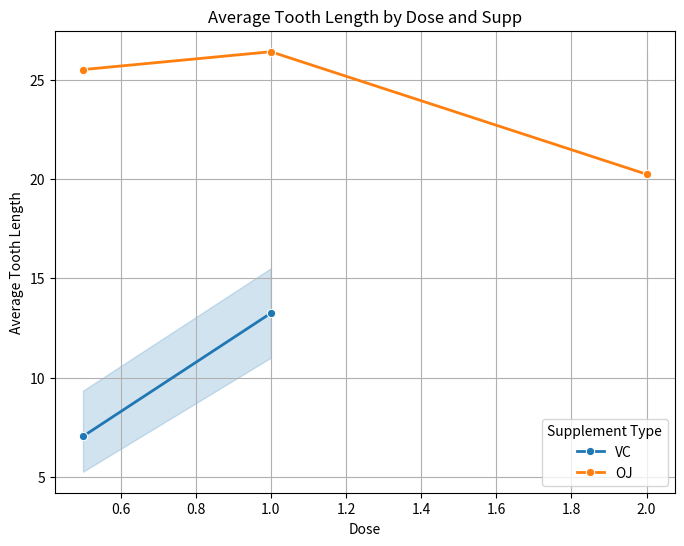
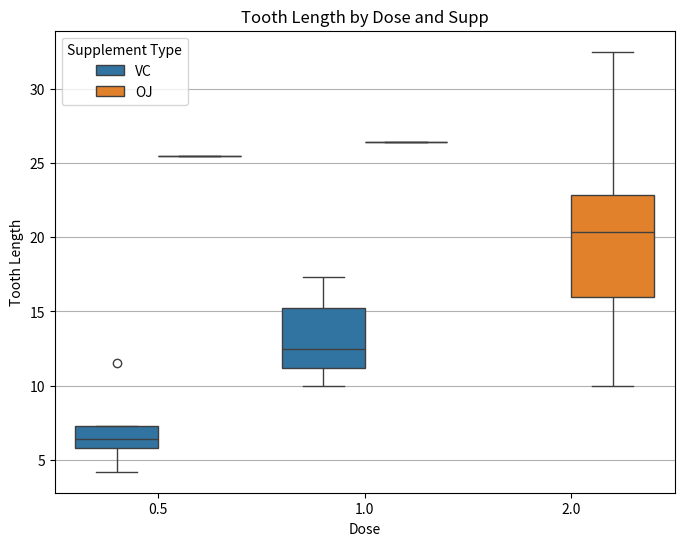

Python code for these plots, in order:
import pandas as pd
import seaborn as sns
import matplotlib.pyplot as plt

# Load the ToothGrowth dataset (manually entering data, as it's not in Python's standard datasets).
data = {
    'len': [4.2, 11.5, 7.3, 5.8, 6.4, 10.0, 11.2, 12.5, 15.2, 17.3, 15.2, 18.2, 10.0, 23.0, 22.5, 25.5, 26.4, 32.5],
    'supp': ['VC', 'VC', 'VC', 'VC', 'VC', 'VC', 'VC', 'VC', 'VC', 'VC', 'OJ', 'OJ', 'OJ', 'OJ', 'OJ', 'OJ', 'OJ', 'OJ'],
    'dose': [0.5, 0.5, 0.5, 0.5, 0.5, 1.0, 1.0, 1.0, 1.0, 1.0, 2.0, 2.0, 2.0, 2.0, 2.0, 0.5, 1.0, 2.0]
}
df = pd.DataFrame(data)

# Convert dose to a categorical variable for better visualization (for boxplots).
df['dose'] = df['dose'].astype('category')

# Plot 1: Line and point plot showing the average tooth length by dose and supplement type.
plt.figure(figsize=(8, 6))
sns.lineplot(
    data=df,
    x='dose',
    y='len',
    hue='supp',
    estimator='mean',
    marker='o',
    linewidth=2
)
plt.title('Average Tooth Length by Dose and Supp')
plt.xlabel('Dose')
plt.ylabel('Average Tooth Length')
plt.legend(title='Supplement Type')
plt.grid(True)
plt.show()

# Plot 2: Boxplot showing the distribution of tooth lengths by dose and supplement type.
plt.figure(figsize=(8, 6))
sns.boxplot(
    data=df,
    x='dose',
    y='len',
    hue='supp'
)
plt.title('Tooth Length by Dose and Supp')
plt.xlabel('Dose')
plt.ylabel('Tooth Length')
plt.legend(title='Supplement Type')
plt.grid(True, axis='y')
plt.show()
